Labelled photos from "testdataset", an image-classification folder in WSwyft/jetson-inference. The possible labels are: microwave not safe, microwave safe.

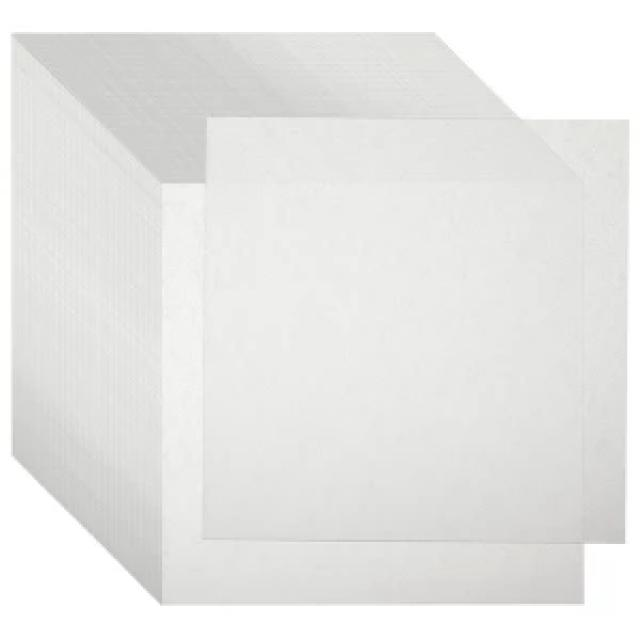
Label: microwave safe

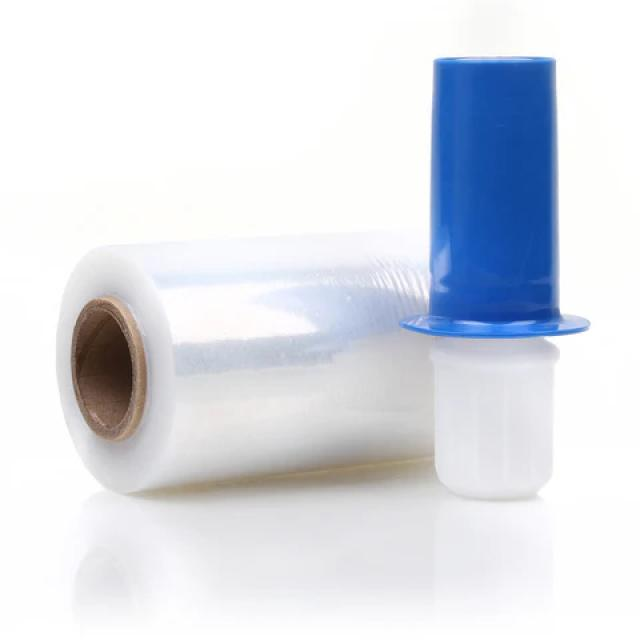
Label: microwave not safe

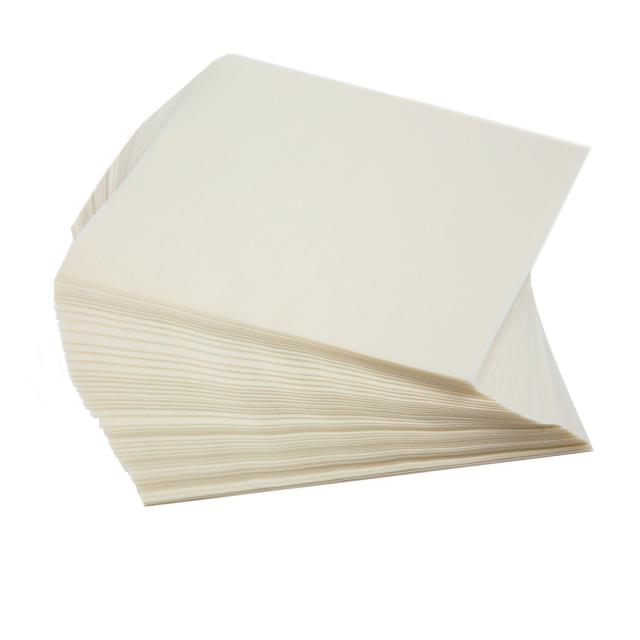
Label: microwave safe

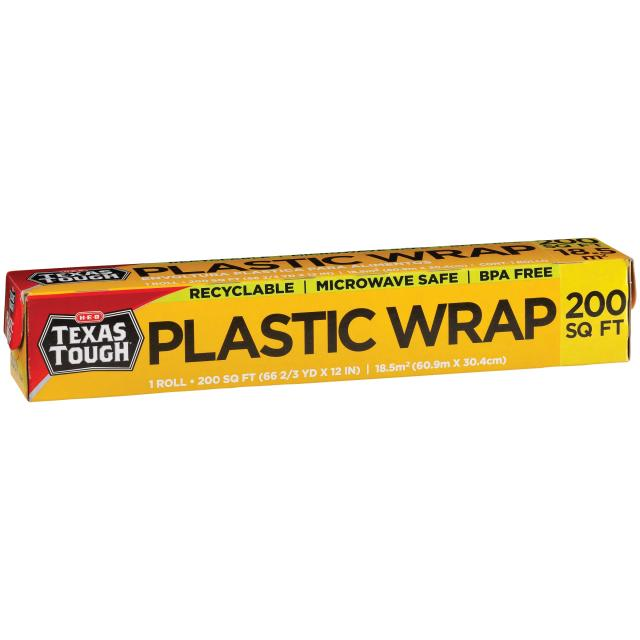
Label: microwave not safe

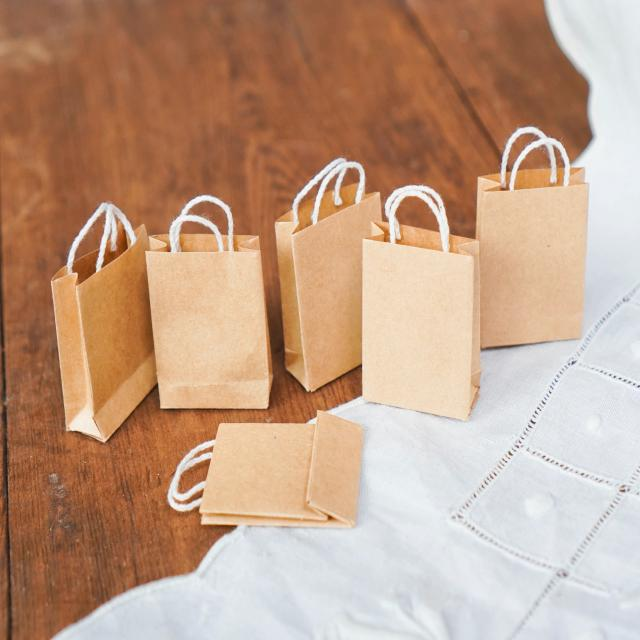
Label: microwave not safe

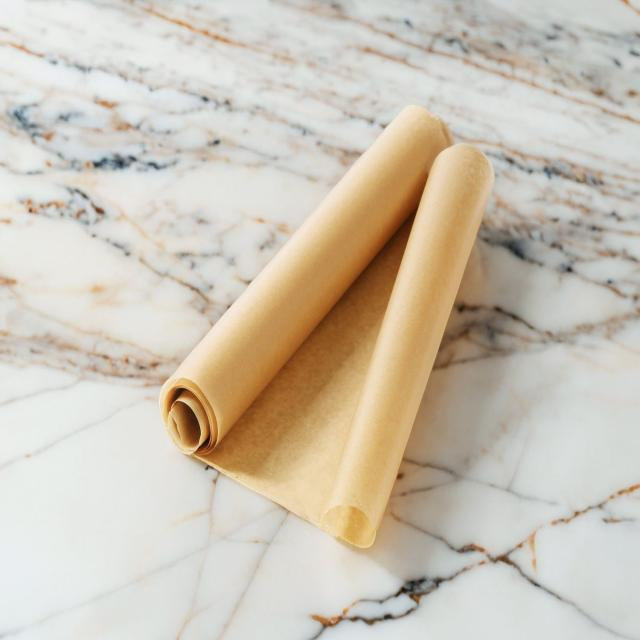
Label: microwave safe
